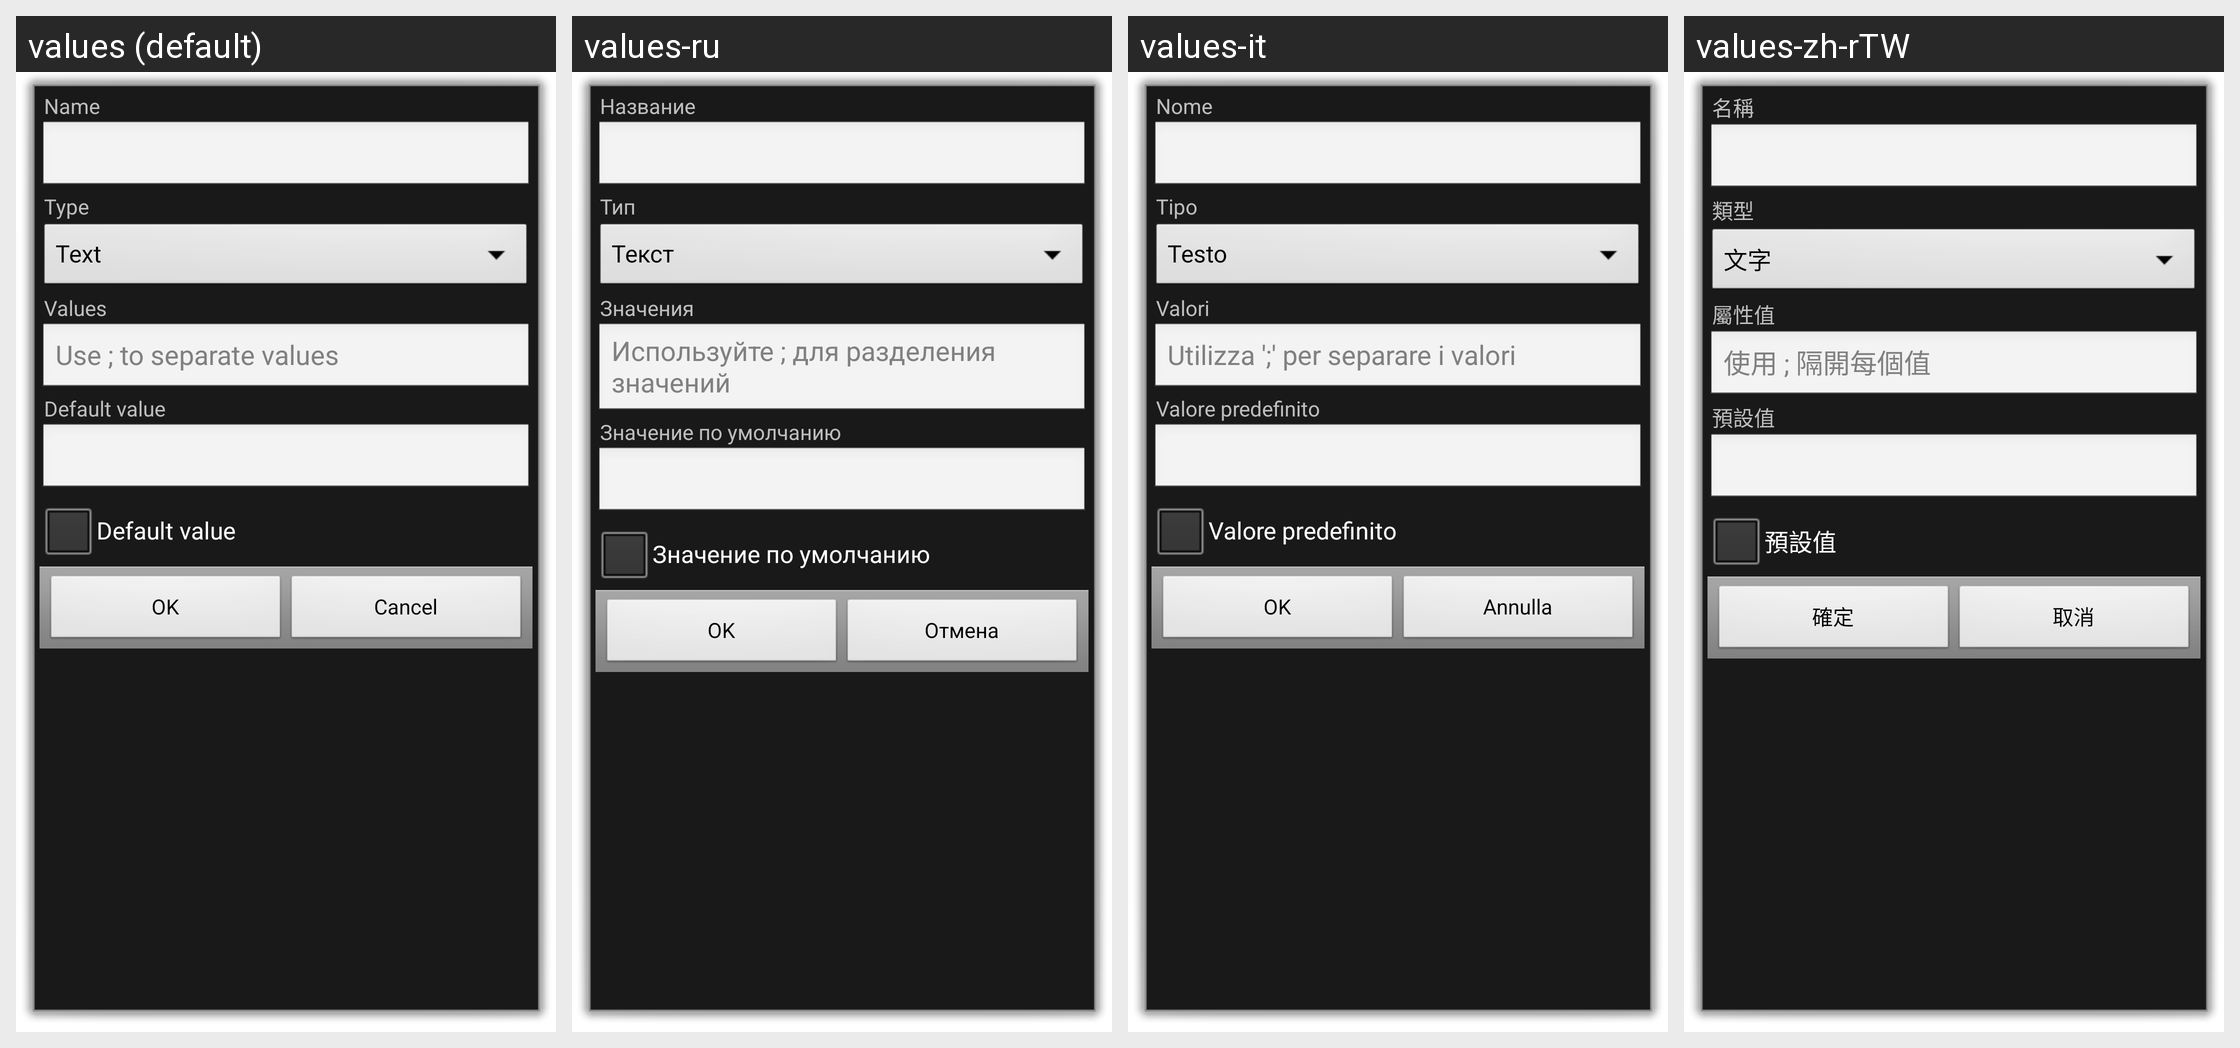

The same Android screen rendered under several of its app's locales, left to right. List the strings drawn on it with the default value and each locale's translation.
Android screen res/layout/attribute.xml rendered under 4 locales, left to right: values (default), values-ru, values-it, values-zh-rTW. Device: Nexus 5 (rendered at 1080×1920; each locale shown at half size, 540×960, under a caption strip naming it); theme android:Theme.Dialog.
Other locales in the repository, not shown: values-ca, values-cs-rCZ, values-da, values-de, values-es, values-fr, values-hu, values-ko, values-no-rNB, values-pl, values-pt-rBR, values-pt-rPT, values-ro, values-sk, values-uk-rUA, values-zh-rCN.
Strings drawn on this screen, with the default value and each locale's value (text and hints the layout hard-codes, and strings that could not be matched under every locale, appear in the picture but are not listed):

attribute_name
  values: Name
  values-ru: Название
  values-it: Nome
  values-zh-rTW: 名稱

attribute_type
  values: Type
  values-ru: Тип
  values-it: Tipo
  values-zh-rTW: 類型

attribute_values
  values: Values
  values-ru: Значения
  values-it: Valori
  values-zh-rTW: 屬性值

attribute_values_hint
  values: Use ; to separate values
  values-ru: Используйте ; для разделения значений
  values-it: Utilizza ';' per separare i valori
  values-zh-rTW: 使用 ; 隔開每個值

attribute_default_value
  values: Default value
  values-ru: Значение по умолчанию
  values-it: Valore predefinito
  values-zh-rTW: 預設值

ok
  values: OK
  values-ru: OK
  values-it: OK
  values-zh-rTW: 確定

cancel
  values: Cancel
  values-ru: Отмена
  values-it: Annulla
  values-zh-rTW: 取消
